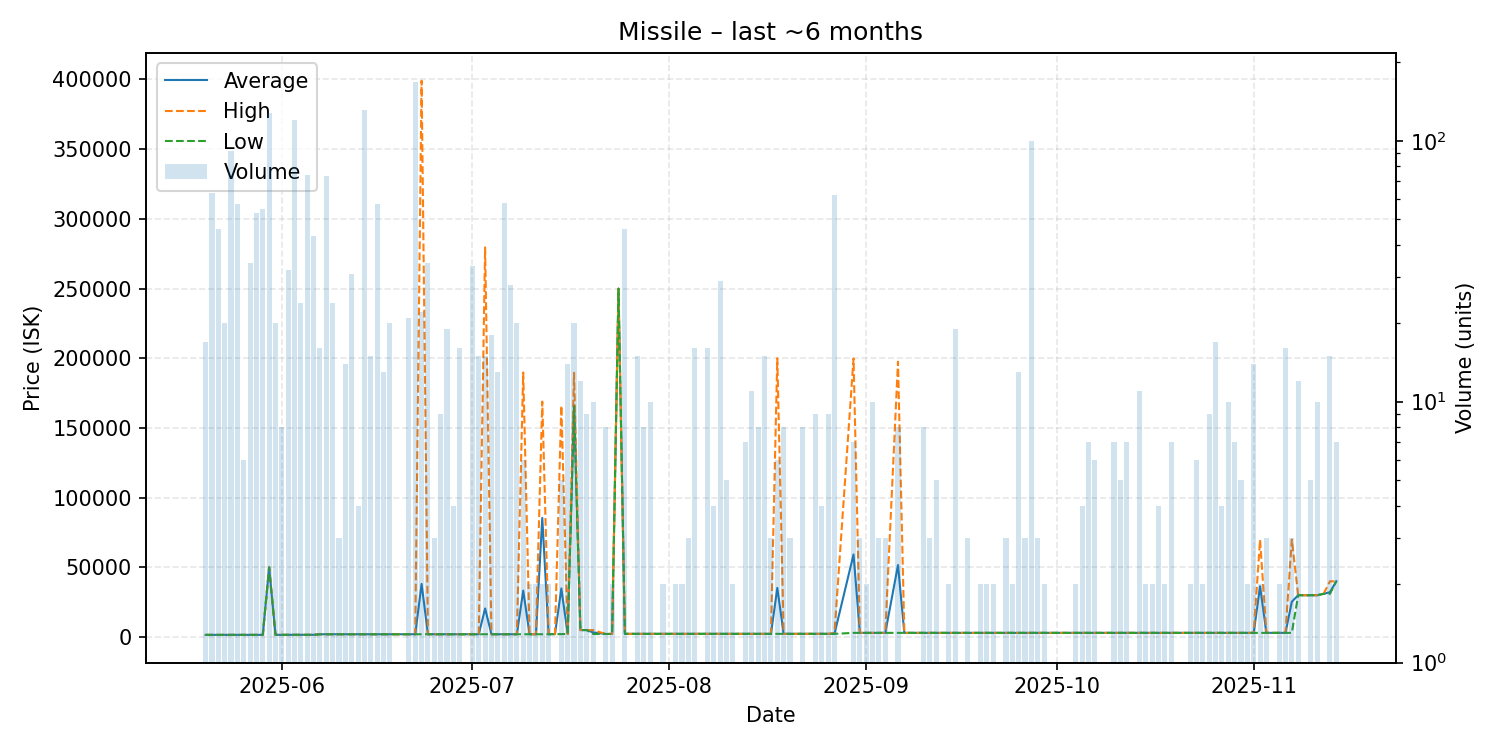

Source data for this figure (header and first rows):
date, average, highest, lowest, order_count, volume
2025-05-20, 1565, 1565, 1565, 4, 17
2025-05-21, 1565, 1565, 1565, 7, 63
2025-05-22, 1565, 1565, 1565, 6, 46
2025-05-23, 1565, 1565, 1565, 2, 20
2025-05-24, 1565, 1565, 1565, 10, 91
2025-05-25, 1565, 1565, 1565, 6, 57
2025-05-26, 1565, 1565, 1565, 2, 6
2025-05-27, 1565, 1566, 1565, 6, 34
2025-05-28, 1566, 1567, 1565, 7, 53
2025-05-29, 1570, 1570, 1568, 8, 55
2025-05-30, 50000, 50000, 50000, 6, 128
2025-05-31, 1572, 1573, 1572, 7, 20
2025-06-01, 1603, 1603, 1602, 2, 8
2025-06-02, 1605, 1606, 1605, 7, 32
2025-06-03, 1610, 1610, 1610, 10, 120
2025-06-04, 1606, 1606, 1606, 3, 24
2025-06-05, 1606, 1607, 1606, 7, 74
2025-06-06, 1607, 1607, 1606, 6, 43
2025-06-07, 2002, 2002, 2001, 3, 16
2025-06-08, 2001, 2001, 2001, 6, 73
2025-06-09, 2001, 2001, 2001, 3, 24
2025-06-10, 2001, 2001, 2001, 1, 3
2025-06-11, 2006, 2006, 2006, 3, 14
2025-06-12, 2006, 2006, 2006, 1, 31
2025-06-13, 2006, 2006, 2006, 2, 4
2025-06-14, 2006, 2006, 2006, 9, 131
2025-06-15, 2006, 2006, 2006, 4, 15
2025-06-16, 2006, 2006, 2006, 8, 57
2025-06-17, 2006, 2006, 2006, 4, 13
2025-06-18, 2006, 2006, 2006, 6, 20
2025-06-19, 2006, 2006, 2006, 1, 1
2025-06-20, 2010, 2010, 2010, 1, 1
2025-06-21, 2012, 2012, 2012, 5, 21
2025-06-22, 2012, 2012, 2012, 5, 168
2025-06-23, 38111, 399100, 2012, 4, 22
2025-06-24, 2012, 2012, 2012, 4, 34
2025-06-25, 2012, 2012, 2012, 3, 3
2025-06-26, 2012, 2012, 2012, 3, 9
2025-06-27, 2012, 2012, 2012, 3, 19
2025-06-28, 2012, 2012, 2012, 1, 4
2025-06-29, 2012, 2012, 2012, 2, 16
2025-06-30, 2012, 2012, 2012, 1, 1
2025-07-01, 2012, 2012, 2012, 4, 33
2025-07-02, 2012, 2012, 2012, 5, 15
2025-07-03, 20511, 279500, 2012, 6, 15
2025-07-04, 2012, 2012, 2012, 3, 18
2025-07-05, 2012, 2012, 2012, 3, 13
2025-07-06, 2012, 2012, 2012, 4, 58
2025-07-07, 2012, 2013, 2012, 4, 28
2025-07-08, 2013, 2013, 2013, 6, 20
2025-07-09, 33311, 189800, 2013, 3, 6
2025-07-10, 2013, 2013, 2013, 1, 2
2025-07-11, 2013, 2013, 2013, 2, 2
2025-07-12, 85456, 168900, 2013, 2, 2
2025-07-13, 2056, 2100, 2013, 2, 2
2025-07-14, 2100, 2100, 2100, 1, 1
2025-07-15, 34880, 166000, 2100, 2, 5
2025-07-16, 2200, 2201, 2200, 3, 14
2025-07-17, 166445, 189500, 165600, 10, 20
2025-07-18, 5000, 5000, 5000, 5, 12
... 100 more rows
